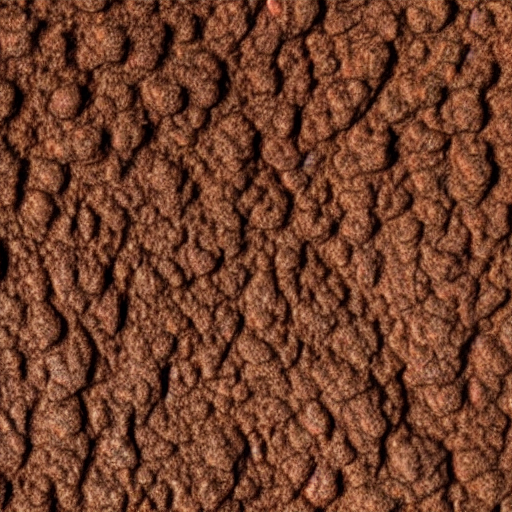
Generation parameters embedded in this image by AUTOMATIC1111 Stable Diffusion web UI or a fork of it (Forge, ...) (PNG 'parameters' text chunk):
A close up of a brown surface with a lot of texture.
Steps: 20, Sampler: DPM++ 2M Karras, CFG scale: 7, Seed: 2593250595, Size: 512x512, Model hash: 6ce0161689, Model: v1-5-pruned-emaonly, Version: v1.6.0